Run: headless pygame with SDL's dummy video driver; simulated clock (each Clock.tick advances the game by its frame time, no real sleeping); random seed 0; keys injected as events and as key.get_pressed() state; mouse plan: one left click at the window centre at the start of phase 2, then a move to the lower-right quarter at the start of phase 3.
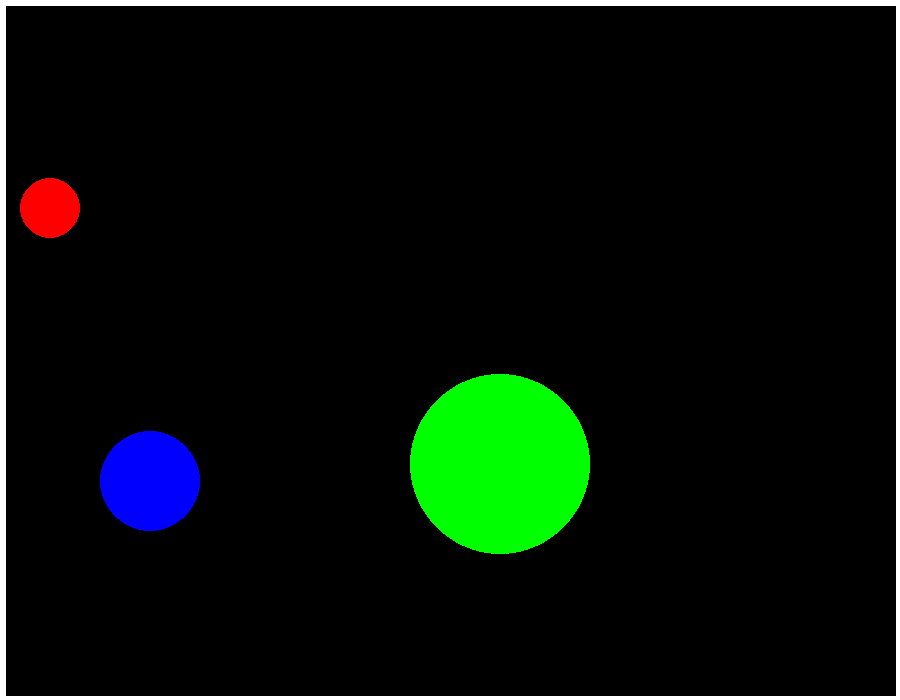
Frame 1 of 4 · flips 1–60 · no input
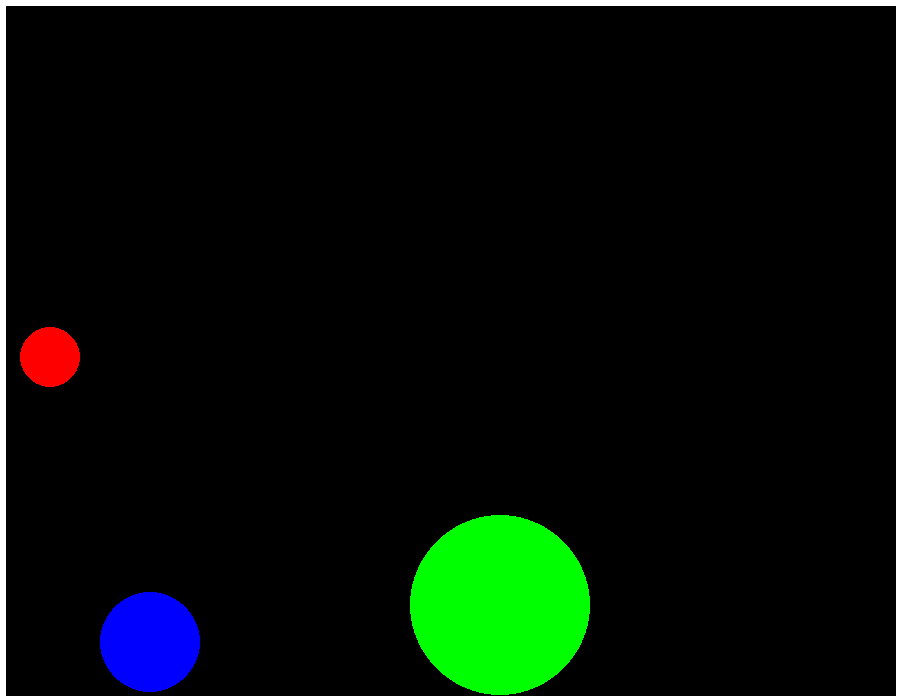
Frame 2 of 4 · flips 61–180 · clicked the window centre · tapped SPACE, RETURN · held RIGHT (→), D
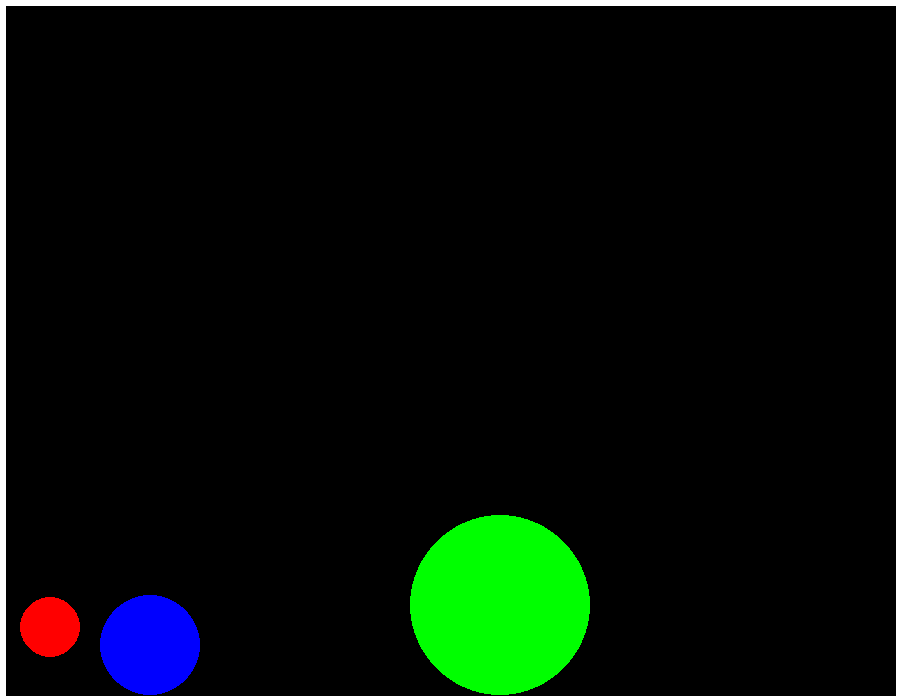
Frame 3 of 4 · flips 181–300 · moved the mouse to the lower-right quarter · held DOWN (↓), S
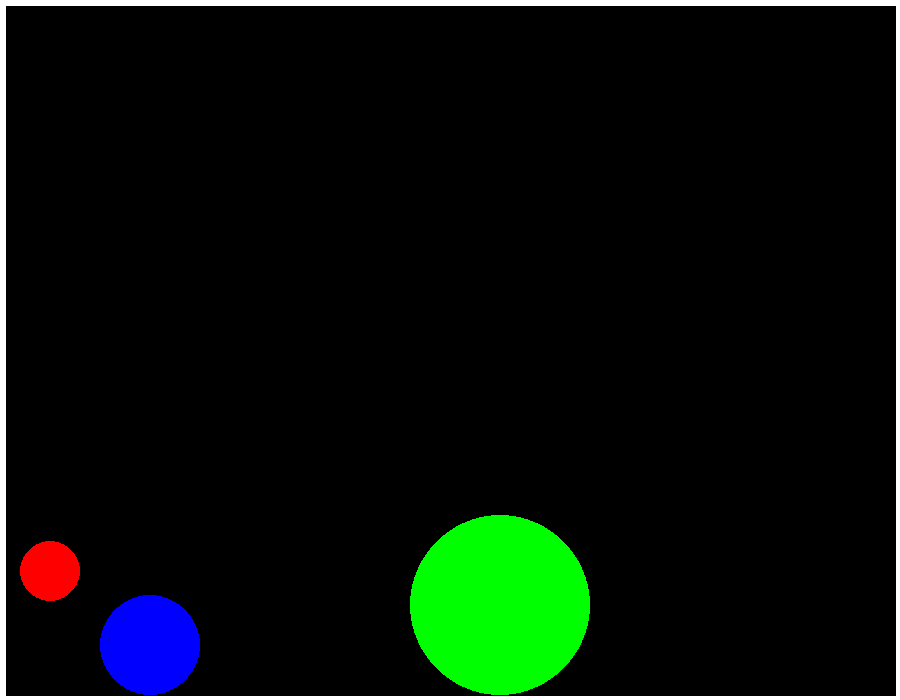
Frame 4 of 4 · flips 301–420 · held LEFT (←), A, UP (↑), W

The pygame program that drew these frames:

import pygame as pg

pg.init()

WIDTH = 900
HEIGHT = 700
screen = pg.display.set_mode([WIDTH, HEIGHT])

fps = 60
timer = pg.time.Clock()

#game variables

wall_thickness = 10
gravity = 1
bounce_stop = 0.3

#track pos i mouse movement vector
mouse_trajectory = []


class Ball:
    def __init__(self, x_pos, y_pos, radius, color, mass, retention, x_speed, y_speed, id, friction):
        self.x_pos = x_pos
        self.y_pos = y_pos
        self.radius = radius
        self.x_speed = x_speed
        self.y_speed = y_speed
        self.mass = mass
        self.retention = retention
        self.color = color
        self.id = id
        self.circle = ''
        self.selected = False
        self.friction = friction

    def draw(self):
        self.circle = pg.draw.circle(screen, self.color, (self.x_pos, self.y_pos), self.radius)

    def check_gravity(self):
        if not self.selected:
            if self.y_pos < HEIGHT - self.radius - (wall_thickness/2):
                self.y_speed += gravity
            else:
                if self.y_speed > bounce_stop:
                    self.y_speed = self.y_speed * -1 * self.retention
                else:
                    if abs(self.y_speed) <= bounce_stop:
                        self.y_speed = 0
            
            if (self.x_pos < self.radius+ (wall_thickness/2) and self.x_speed < 0) or (self.x_pos > WIDTH - self.radius - (wall_thickness/2) and self.x_speed > 0):
                self.x_speed *= -1 * self.retention
                if abs(self.x_speed) < bounce_stop:
                    self.x_speed = 0
            if self.y_speed == 0 and self.x_speed != 0:
                if self.x_speed > 0:
                    self.x_speed -= self.friction 
                elif self.x_speed < 0:
                    self.x_speed += self.friction
        else:
            self.x_speed = x_push
            self.y_speed = y_push

        return self.y_speed        

    def update_pos(self, mouse):
        if not self.selected:
            self.y_pos += self.y_speed
            self.x_pos += self.x_speed
        else:
            self.x_pos = mouse[0]
            self.y_pos = mouse[1]

    def check_select(self, pos):
        self.selected = False
        if self.circle.collidepoint(pos):
            self.selected = True
        return self.selected



def draw_walls():
    left = pg.draw.line(screen, 'white', (0,0), (0, HEIGHT), wall_thickness)
    
    right = pg.draw.line(screen, 'white', (WIDTH,0), (WIDTH, HEIGHT), wall_thickness)
    
    top = pg.draw.line(screen, 'white', (0,0), (WIDTH,0), wall_thickness)

    bottom = pg.draw.line(screen, 'white', (0,HEIGHT), (WIDTH, HEIGHT), wall_thickness)

    wall_list= [left, right, top, bottom]

    return wall_list

def calc_motion_vector():
    x_speed = 0 
    y_speed = 0

    if len(mouse_trajectory) > 19:
        x_speed = (mouse_trajectory[-1][0] - mouse_trajectory[0][0]) / len(mouse_trajectory)
        y_speed = (mouse_trajectory[-1][1] - mouse_trajectory[0][1]) / len(mouse_trajectory)
    return x_speed, y_speed 

ball1 = Ball(50,50,30,"red", 100, 0.9, 0, 0, 1, .02) 
ball2 = Ball(500,120,90,"green", 100, 0.6, 0, 0, 1, .03) 
ball3 = Ball(150,300,50,"blue", 100, 0.8, 0, 0, 1, .02) 


balls= [ball1, ball2, ball3]
#main game loop
run = True
while run:
    timer.tick(fps)
    screen.fill("black")
    mouse_coords = pg.mouse.get_pos() 
    mouse_trajectory.append(mouse_coords)

    if len(mouse_trajectory) > 20:
        mouse_trajectory.pop(0)
    x_push, y_push = calc_motion_vector()

    walls = draw_walls()
    ball1.draw()
    ball1.update_pos(mouse_coords)
    ball1.y_speed = ball1.check_gravity()

    ball2.draw()
    ball2.update_pos(mouse_coords)
    ball2.y_speed = ball2.check_gravity()

    ball3.draw()
    ball3.update_pos(mouse_coords)
    ball3.y_speed = ball3.check_gravity()

    for event in pg.event.get():
        if event.type == pg.QUIT:
            run = False
        
        if event.type == pg.MOUSEBUTTONDOWN:
            if event.button == 1:
                if ball1.check_select(event.pos) or ball2.check_select(event.pos) or ball3.check_select(event.pos):
                    active_select = True
        
        if event.type == pg.MOUSEBUTTONUP:
            if event.button == 1:
                active_select = False
                for i in range(len(balls)):
                    balls[i].check_select((-1000, -1000))

    pg.display.flip()
pg.quit()
